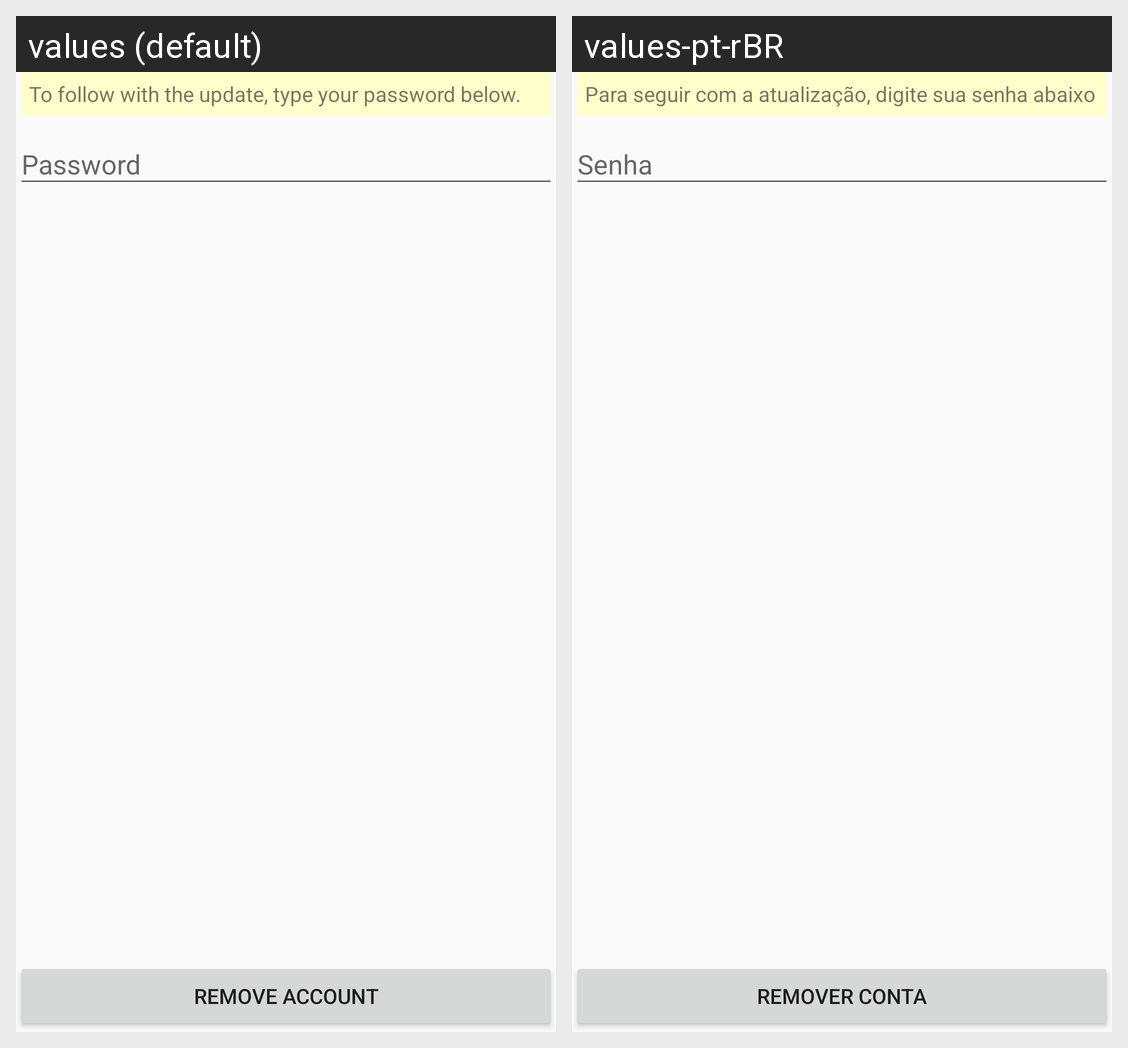

The Android screen above is rendered under two locales of the same app. Produce the string resources it draws, with the default and per-locale values.
Android screen res/layout/content_remove_user.xml rendered under 2 locales, left to right: values (default), values-pt-rBR. Device: Nexus 5 (rendered at 1080×1920; each locale shown at half size, 540×960, under a caption strip naming it); theme MyMaterialTheme.
Strings drawn on this screen, with the default value and each locale's value (text and hints the layout hard-codes, and strings that could not be matched under every locale, appear in the picture but are not listed):

password_info
  values: To follow with the update, type your password below.
  values-pt-rBR: Para seguir com a atualização, digite sua senha abaixo

remove_user
  values: Remove account
  values-pt-rBR: Remover conta
